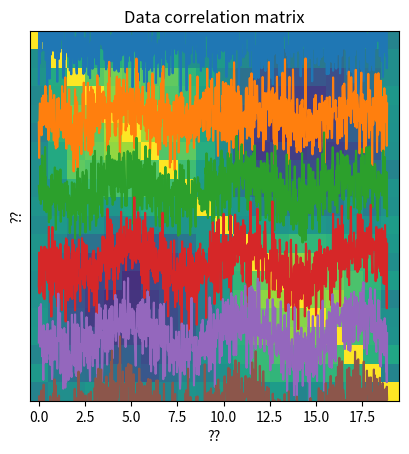

This chart was generated by the following Python code:
# import libraries
import matplotlib.pyplot as plt
import numpy as np
import numpy.matlib as matlib


# In[ ]:


## simulate data

# simulation parameters
N = 1000  # time points
M =   20  # channels

# time vector (radian units)
t = np.linspace(0,6*np.pi,N)

# relationship across channels (imposing covariance)
chanrel = np.sin(np.linspace(0,2*np.pi,M))

# create the data
data = np.zeros((M,N))
for mi in range(M):
    data[mi:] = np.sin(t) * chanrel[mi]

data = data + np.random.randn(M,N)
    

# two ways of visualizing the multichannel data
for i in range(M):
    plt.plot(t,data[i,:]+i*4)
    
plt.yticks([])
plt.xlabel('Time (a.u.)')
plt.ylabel('Channel')
plt.show()

plt.imshow(data,aspect='auto',vmin=-2,vmax=2,extent=[t[0],t[-1],0,M])
plt.xlabel('Time (a.u.)')
plt.ylabel('Channel')
plt.show()


# In[ ]:


## now compute the covariance matrix

# note the size of the output!
dataCovMat = np.cov(data.T)

plt.imshow(dataCovMat,vmin=-.5,vmax=.5)
plt.title('Data covariance matrix')
plt.xlabel('??')
plt.ylabel('??')
plt.show()


# In[ ]:


## and now the correlation matrix

# note the size of the output!
dataCorrMat = np.corrcoef(data)

plt.imshow(dataCorrMat,vmin=-.5,vmax=.5)
plt.title('Data correlation matrix')
plt.xlabel('??')
plt.ylabel('??')
plt.show()

